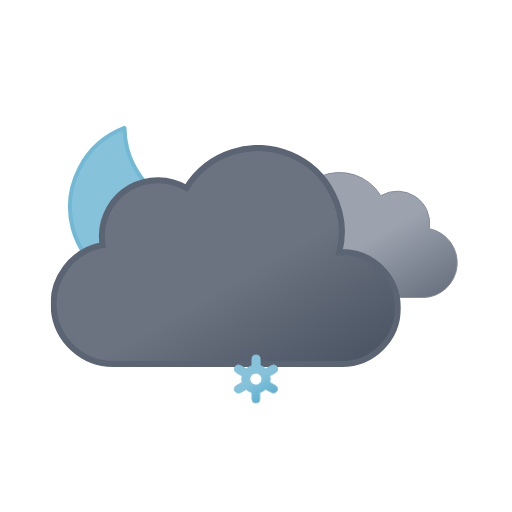
t = 0.00 s
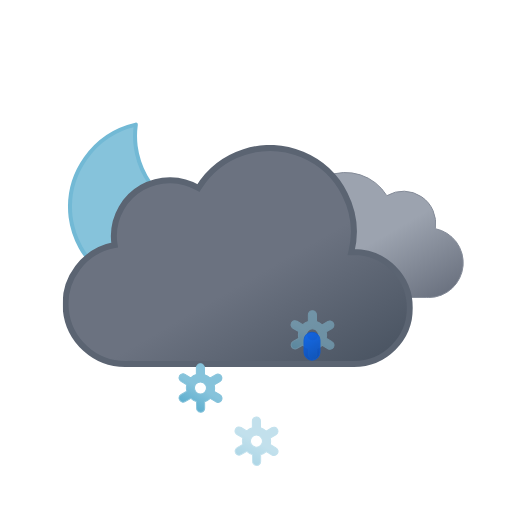
t = 1.00 s
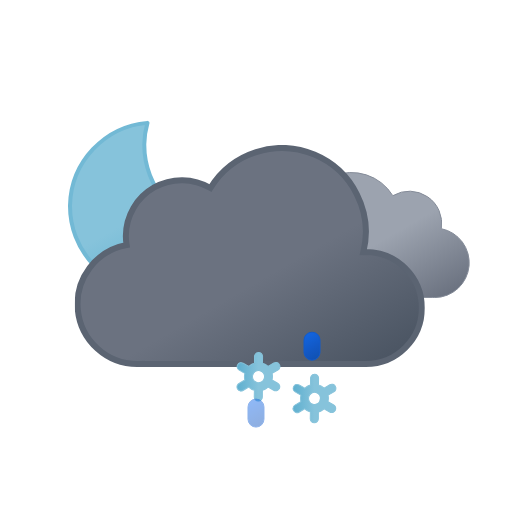
t = 2.00 s
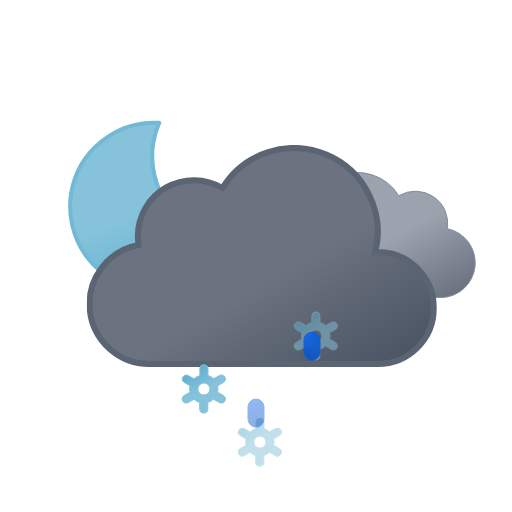
t = 3.00 s
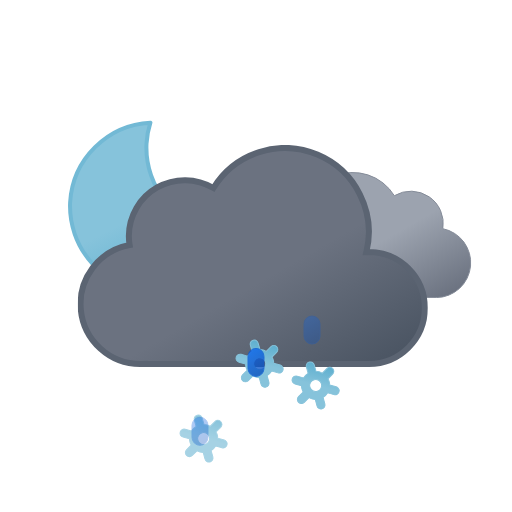
t = 3.75 s
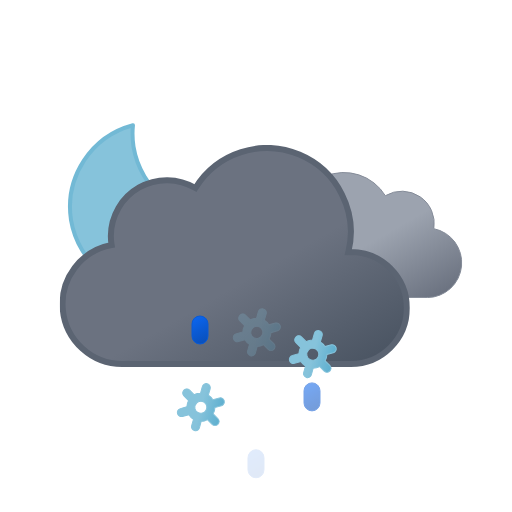
t = 5.25 s

The animated SVG that drew these frames (rendered in a browser with its animation timeline set to each time). Animation: 18 SMIL elements (animate=6,animateTransform=12); one cycle of 6.00 s, repeats indefinitely.

<svg xmlns="http://www.w3.org/2000/svg" xmlns:xlink="http://www.w3.org/1999/xlink" viewBox="0 0 512 512"><defs><linearGradient id="a" x1="52.7" x2="133.4" y1="9.6" y2="149.3" gradientUnits="userSpaceOnUse"><stop offset="0" stop-color="#9ca3af"/><stop offset=".5" stop-color="#9ca3af"/><stop offset="1" stop-color="#6b7280"/></linearGradient><linearGradient id="b" x1="99.5" x2="232.6" y1="30.7" y2="261.4" gradientUnits="userSpaceOnUse"><stop offset="0" stop-color="#6b7280"/><stop offset=".5" stop-color="#6b7280"/><stop offset="1" stop-color="#4b5563"/></linearGradient><linearGradient id="c" x1="34.7" x2="119.2" y1="18.6" y2="165" gradientUnits="userSpaceOnUse"><stop offset="0" stop-color="#86c3db"/><stop offset=".5" stop-color="#86c3db"/><stop offset="1" stop-color="#5eafcf"/></linearGradient><linearGradient id="d" x1="1399.3" x2="1408.7" y1="-1137.3" y2="-1112.7" gradientTransform="rotate(-9 8016.182 8229.021)" gradientUnits="userSpaceOnUse"><stop offset="0" stop-color="#0b65ed"/><stop offset=".5" stop-color="#0a5ad4"/><stop offset="1" stop-color="#0950bc"/></linearGradient><linearGradient xlink:href="#d" id="e" x1="1454.6" x2="1464" y1="-1128.6" y2="-1104"/><linearGradient xlink:href="#d" id="f" x1="1509.9" x2="1519.3" y1="-1119.8" y2="-1095.2"/><linearGradient xlink:href="#c" id="g" x1="11.4" x2="32.8" y1="5.9" y2="43.1"/><linearGradient xlink:href="#c" id="h" x1="67.4" x2="88.8" y1="5.9" y2="43.1"/><linearGradient xlink:href="#c" id="i" x1="123.4" x2="144.8" y1="5.9" y2="43.1"/><symbol id="k" overflow="visible" viewBox="0 0 172 172"><path fill="url(#c)" stroke="#72b9d5" stroke-linecap="round" stroke-linejoin="round" stroke-width="4" d="M160.6 107.4a84.8 84.8 0 01-85.4-84.3A83.3 83.3 0 0178 2 84.7 84.7 0 002 85.7 84.8 84.8 0 0087.4 170a85.2 85.2 0 0082.6-63.1 88 88 0 01-9.4.5Z"><animateTransform additive="sum" attributeName="transform" dur="6s" repeatCount="indefinite" type="rotate" values="-15 86 86; 9 86 86; -15 86 86"/></path></symbol><symbol id="m" viewBox="0 0 200.3 126.1"><path fill="url(#a)" stroke="#848b98" stroke-miterlimit="10" d="M.5 93.2a32.4 32.4 0 0032.4 32.4h129.8v-.1l2.3.1a34.8 34.8 0 006.5-68.9 32.4 32.4 0 00-48.5-33 48.6 48.6 0 00-88.6 37.1h-1.5A32.4 32.4 0 00.5 93.1Z"/></symbol><symbol id="n" viewBox="0 0 350 222"><path fill="url(#b)" stroke="#5b6472" stroke-miterlimit="10" stroke-width="6" d="m291 107-2.5.1A83.9 83.9 0 00135.6 43 56 56 0 0051 91a56.6 56.6 0 00.8 9A60 60 0 0063 219l4-.2v.2h224a56 56 0 000-112Z"/></symbol><symbol id="l" overflow="visible" viewBox="0 0 398 222"><use xlink:href="#m" width="200.3" height="126.1" transform="translate(198 27)"><animateTransform additive="sum" attributeName="transform" dur="6s" repeatCount="indefinite" type="translate" values="-9 0; 9 0; -9 0"/></use><use xlink:href="#n" width="350" height="222"><animateTransform additive="sum" attributeName="transform" dur="6s" repeatCount="indefinite" type="translate" values="-18 0; 18 0; -18 0"/></use></symbol><symbol id="j" overflow="visible" viewBox="0 0 398.8 246"><use xlink:href="#k" width="172" height="172"/><use xlink:href="#l" width="398" height="222" transform="translate(.84 24)"/></symbol><symbol id="p" overflow="visible" viewBox="0 0 156.2 49"><g><path fill="url(#g)" stroke="#86c3db" stroke-miterlimit="10" d="m41.7 31-5.8-3.3a13.7 13.7 0 000-6.5l5.8-3.2a4 4 0 001.5-5.5 4 4 0 00-5.6-1.5l-5.8 3.3a13.6 13.6 0 00-2.6-2 13.8 13.8 0 00-3-1.3V4.5a4 4 0 00-8.1 0v6.6a14.3 14.3 0 00-5.7 3.2L6.6 11A4 4 0 001 12.5 4 4 0 002.5 18l5.8 3.3a13.7 13.7 0 000 6.5L2.5 31A4 4 0 001 36.5a4 4 0 003.5 2 4 4 0 002-.5l5.8-3.3a13.6 13.6 0 002.6 2 13.8 13.8 0 003 1.2v6.6a4 4 0 008.2 0v-6.6a14.2 14.2 0 005.6-3.2l6 3.3a4 4 0 002 .5 4 4 0 003.4-2 4 4 0 00-1.4-5.5ZM19 29.7a6 6 0 01-2.3-8.2 6.1 6.1 0 015.3-3 6.2 6.2 0 013 .8 6 6 0 012.2 8.2 6.1 6.1 0 01-8.2 2.2Z" opacity="0"><animateTransform additive="sum" attributeName="transform" dur="6s" repeatCount="indefinite" type="rotate" values="0 24 24; 360 24 24"/><animate attributeName="opacity" begin="0s" repeatCount="indefinite" dur="2s" keyTimes="0; .17; .83; 1" values="0; 1; 1; 0"/></path><animateTransform additive="sum" attributeName="transform" begin="0s" repeatCount="indefinite" dur="2s" type="translate" values="0 -36; 0 92;"/></g><g><path fill="url(#h)" stroke="#86c3db" stroke-miterlimit="10" d="m97.7 31-5.8-3.3a13.7 13.7 0 000-6.5l5.8-3.2a4 4 0 001.5-5.5 4 4 0 00-5.6-1.5l-5.8 3.3a13.6 13.6 0 00-2.6-2 13.8 13.8 0 00-3-1.3V4.5a4 4 0 00-8.1 0v6.6a14.3 14.3 0 00-5.7 3.2L62.6 11a4 4 0 00-5.6 1.5 4 4 0 001.5 5.5l5.8 3.3a13.7 13.7 0 000 6.5L58.5 31a4 4 0 00-1.5 5.5 4 4 0 003.5 2 4 4 0 002-.5l5.8-3.3a13.6 13.6 0 002.7 2 13.8 13.8 0 003 1.2v6.6a4 4 0 008 0v-6.6a14.2 14.2 0 005.7-3.2l6 3.3a4 4 0 002 .5 4 4 0 003.4-2 4 4 0 00-1.4-5.5ZM75 29.7a6 6 0 01-2.3-8.2 6.1 6.1 0 015.3-3 6.2 6.2 0 013 .8 6 6 0 012.2 8.2 6.1 6.1 0 01-8.2 2.2Z" opacity="0"><animateTransform additive="sum" attributeName="transform" dur="6s" repeatCount="indefinite" type="rotate" values="0 80 24; 360 80 24"/><animate attributeName="opacity" begin="-.83s" repeatCount="indefinite" dur="2s" keyTimes="0; .17; .83; 1" values="0; 1; 1; 0"/></path><animateTransform additive="sum" attributeName="transform" begin="-.83s" repeatCount="indefinite" dur="2s" type="translate" values="0 -36; 0 92;"/></g><g><path fill="url(#i)" stroke="#86c3db" stroke-miterlimit="10" d="m153.7 31-5.8-3.3a13.7 13.7 0 000-6.5l5.8-3.2a4 4 0 001.5-5.5 4 4 0 00-5.6-1.5l-5.8 3.3a13.6 13.6 0 00-2.6-2 13.8 13.8 0 00-3-1.3V4.5a4 4 0 00-8.1 0v6.6a14.3 14.3 0 00-5.7 3.2l-5.8-3.3a4 4 0 00-5.6 1.5 4 4 0 001.5 5.5l5.8 3.3a13.7 13.7 0 000 6.5l-5.8 3.2a4 4 0 00-1.5 5.5 4 4 0 003.5 2 4 4 0 002-.5l5.8-3.3a13.6 13.6 0 002.7 2 13.8 13.8 0 003 1.2v6.6a4 4 0 008 0v-6.6a14.2 14.2 0 005.7-3.2l5.8 3.3a4 4 0 002 .5 4 4 0 003.5-2 4 4 0 00-1.3-5.5ZM131 29.7a6 6 0 01-2.3-8.2 6.1 6.1 0 015.3-3 6.2 6.2 0 013 .8 6 6 0 012.2 8.2 6.1 6.1 0 01-8.2 2.2Z" opacity="0"><animateTransform additive="sum" attributeName="transform" dur="6s" repeatCount="indefinite" type="rotate" values="0 136 24; 360 136 24"/><animate attributeName="opacity" begin=".83s" repeatCount="indefinite" dur="2s" keyTimes="0; .17; .83; 1" values="0; 1; 1; 0"/></path><animateTransform additive="sum" attributeName="transform" begin=".83s" repeatCount="indefinite" dur="2s" type="translate" values="0 -36; 0 92;"/></g></symbol><symbol id="o" overflow="visible" viewBox="0 0 156.2 49"><use xlink:href="#p" width="156.2" height="49"/><path fill="url(#d)" stroke="#0a5ad4" stroke-miterlimit="10" d="M22.1 38.5a8 8 0 01-8-8v-12a8 8 0 0116 0v12a8 8 0 01-8 8Z" opacity="0"><animateTransform additive="sum" attributeName="transform" begin="0s" repeatCount="indefinite" dur="1s" keyTimes="0; .25; 1" type="translate" values="0 -32; 0 -32; 0 120;"/><animate attributeName="opacity" begin="0s" repeatCount="indefinite" dur="1s" keyTimes="0; .25; 1" values="0; 1; 0"/></path><path fill="url(#e)" stroke="#0a5ad4" stroke-miterlimit="10" d="M78.1 38.5a8 8 0 01-8-8v-12a8 8 0 0116 0v12a8 8 0 01-8 8Z" opacity="0"><animateTransform additive="sum" attributeName="transform" begin="1.34s" repeatCount="indefinite" dur="1s" keyTimes="0; .25; 1" type="translate" values="0 -32; 0 -32; 0 120;"/><animate attributeName="opacity" begin="1.34s" repeatCount="indefinite" dur="1s" keyTimes="0; .25; 1" values="0; 1; 0"/></path><path fill="url(#f)" stroke="#0a5ad4" stroke-miterlimit="10" d="M134.1 38.5a8 8 0 01-8-8v-12a8 8 0 0116 0v12a8 8 0 01-8 8Z" opacity="0"><animateTransform additive="sum" attributeName="transform" begin=".67s" repeatCount="indefinite" dur="1s" keyTimes="0; .25; 1" type="translate" values="0 -32; 0 -32; 0 120;"/><animate attributeName="opacity" begin=".67s" repeatCount="indefinite" dur="1s" keyTimes="0; .25; 1" values="0; 1; 0"/></path></symbol></defs><use xlink:href="#j" width="398.8" height="246" transform="translate(68 121)"/><use xlink:href="#o" width="156.2" height="49" transform="translate(177.9 337.5)"/></svg>
